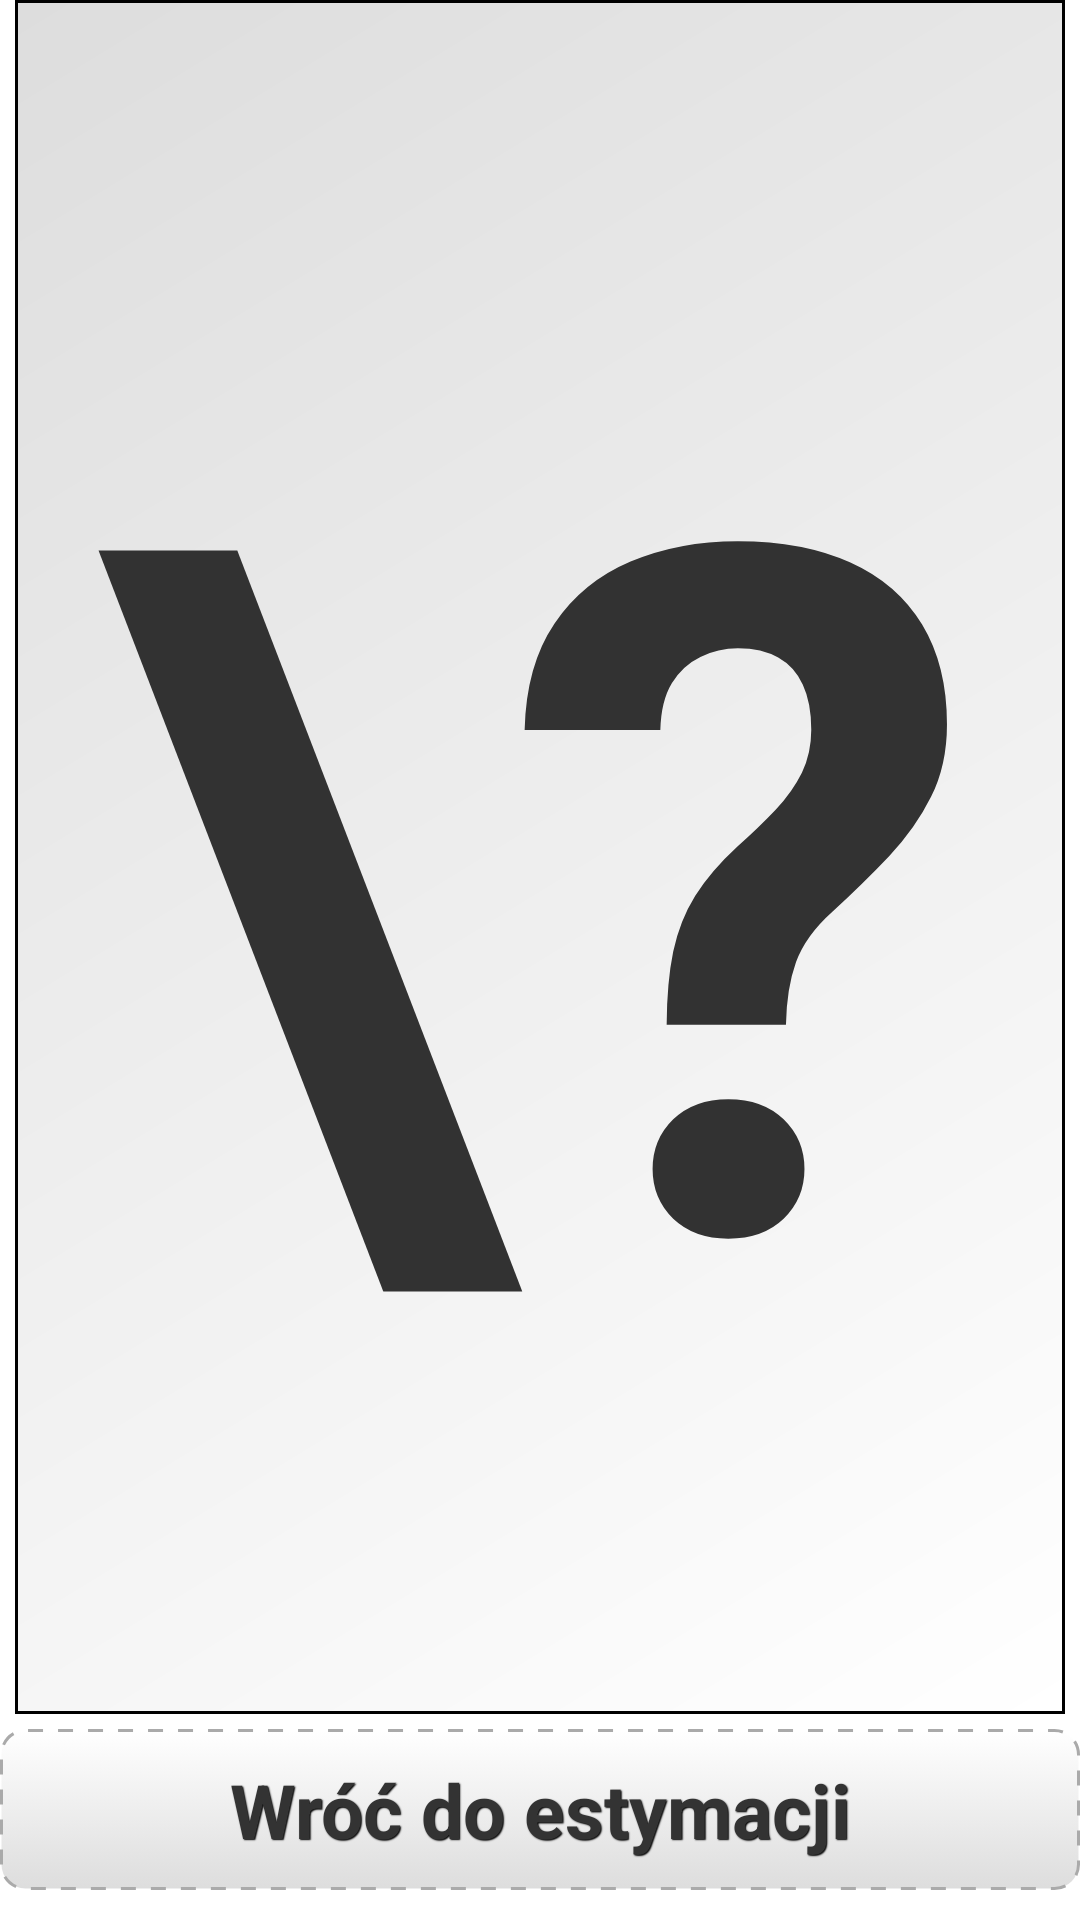

Android layout source for this screen:
<!-- AndroidManifest.xml: application theme AppTheme -->
<!-- res/layout/unknown_estimate.xml -->
<?xml version="1.0" encoding="utf-8"?>
<LinearLayout xmlns:android="http://schemas.android.com/apk/res/android"
    android:orientation="vertical" android:layout_width="match_parent"
    android:layout_height="match_parent">
    <TextView
        android:id="@+id/optimistic"
        android:text="\?"
        android:textSize="320sp"
        style="@style/bigChitText"
        android:layout_marginTop="0dp"
        android:background="@drawable/karteczka"
        android:layout_width="fill_parent"
        android:layout_height="fill_parent"
        android:layout_weight="1" />
    <Button
        android:layout_width="fill_parent"
        android:layout_height="wrap_content"
        style="@style/mainScreenMenuButton"
        android:gravity="center"
        android:text="Wróć do estymacji"
        android:onClick="onClickBackToEstimate"/>
</LinearLayout>
<!-- resources referenced by this layout -->
<resources>
  <!-- drawable karteczka (drawable-hdpi) -->
  <shape xmlns:android="http://schemas.android.com/apk/res/android" android:shape="rectangle" >
      <gradient
              android:startColor="#FFFFFF"
              android:endColor="#DDDDDD"
              android:angle="135" />
      <stroke android:width="1dip" android:color="#000000"/>
  </shape>
  <style name="bigChitText">
          <item name="android:textSize">130sp</item>
          <item name="android:textStyle">bold</item>
          <item name="android:gravity">center</item>
          <item name="android:layout_marginLeft">5dp</item>
          <item name="android:layout_marginTop">20dp</item>
          <item name="android:layout_marginRight">5dp</item>
          <item name="android:layout_marginBottom">5dp</item>
      </style>
  <style name="mainScreenMenuButton" parent="@android:style/Widget.Button">
          <item name="android:textSize">25sp</item>
          <item name="android:textStyle">bold</item>
          <item name="android:textColor">#333</item>
          <item name="android:gravity">left|center_vertical</item>
          <item name="android:shadowColor">#000000</item>
          <item name="android:shadowDx">1</item>
          <item name="android:shadowDy">1</item>
          <item name="android:shadowRadius">0.6</item>
          <item name="android:background">@drawable/button_gradient</item>
          <item name="android:drawablePadding">15dp</item>
          <item name="android:padding">10dip</item>
          <item name="android:layout_marginBottom">10dp</item>
      </style>
  <style name="AppTheme" parent="AppBaseTheme">
          
          <item name="android:spinnerItemStyle">@style/spinnerItemCustomStyle</item>
          <item name="android:spinnerDropDownItemStyle">@style/spinnerDropDownItemCustomStyle</item>
      </style>
  <!-- drawable button_gradient (drawable-hdpi) -->
  <?xml version="1.0" encoding="utf-8"?>
  <selector xmlns:android="http://schemas.android.com/apk/res/android" >
  <item android:state_pressed="true" >
      <shape android:shape="rectangle">
          <corners android:radius="8dp" />
          <stroke android:dashGap="5dp" android:dashWidth="5dp" android:color="#aaa" android:width="1dp" />
          <gradient android:angle="-90" android:startColor="#8db6dd" android:endColor="#7b98ba" />
      </shape>
  </item>
  <item android:state_focused="true">
      <shape android:shape="rectangle">
          <corners android:radius="8dp" />
          <stroke android:dashGap="5dp" android:dashWidth="5dp" android:color="#aaa" android:width="1dp" />
          <gradient android:angle="-90" android:startColor="#ddd" android:endColor="#bbb" />
      </shape>
  </item>
  <item>
      <shape android:shape="rectangle">
          <corners android:radius="8dp" />
          <stroke android:dashGap="5dp" android:dashWidth="5dp" android:color="#aaa" android:width="1dp" />
          <gradient android:angle="-90" android:startColor="#fff" android:endColor="#ddd" />
      </shape>
  </item>
  </selector>
  <style name="AppBaseTheme" parent="android:Theme.Holo.Light.DarkActionBar">
          
      </style>
  <style name="spinnerItemCustomStyle">
          <item name="android:textColor">#F62</item>
      </style>
  <style name="spinnerDropDownItemCustomStyle">
          <item name="android:textColor">#F62</item>
      </style>
</resources>
